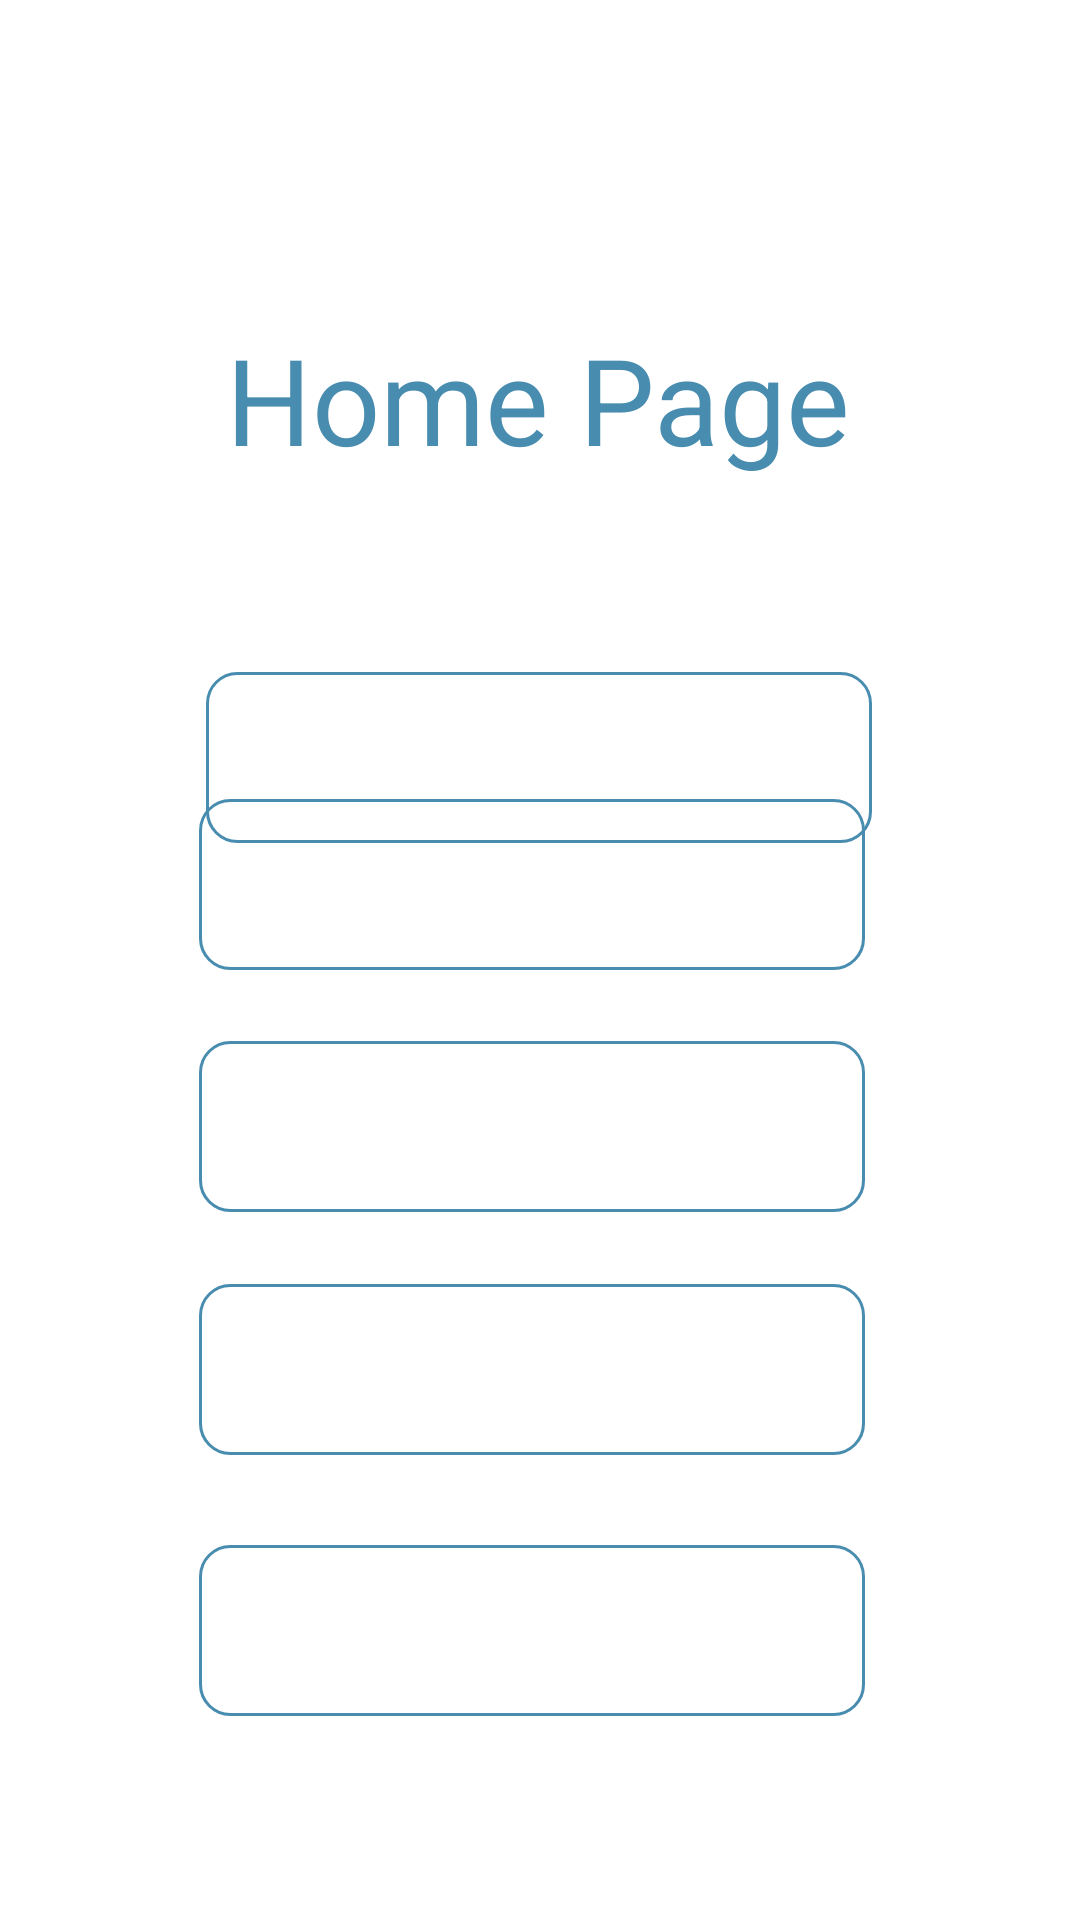

Produce the Android XML layout that renders to this screen, including the resource entries it uses.
<!-- AndroidManifest.xml: application theme Theme.SMART_Storage -->
<!-- res/layout/activity_homepage.xml -->
<?xml version="1.0" encoding="utf-8"?>
<androidx.constraintlayout.widget.ConstraintLayout xmlns:android="http://schemas.android.com/apk/res/android"
    xmlns:app="http://schemas.android.com/apk/res-auto"
    xmlns:tools="http://schemas.android.com/tools"
    android:layout_width="match_parent"
    android:layout_height="match_parent"
    tools:context=".homepage">


    <TextView
        android:id="@+id/logout"
        android:layout_width="217dp"
        android:layout_height="83dp"
        android:layout_marginTop="66dp"
        android:layout_marginBottom="40dp"
        android:gravity="center"
        android:text="Home Page"
        android:textColor="#488caf"
        android:textSize="40dp"
        app:layout_constraintBottom_toTopOf="@+id/button2"
        app:layout_constraintEnd_toEndOf="parent"
        app:layout_constraintHorizontal_bias="0.497"
        app:layout_constraintStart_toStartOf="parent"
        app:layout_constraintTop_toTopOf="parent"
        app:layout_constraintVertical_bias="0.33" />

    <Button
        android:id="@+id/button2"
        android:layout_width="222dp"
        android:layout_height="57dp"
        android:layout_marginBottom="25dp"
        android:background="@drawable/button_edit"
        android:gravity="center"
        android:text="Food Grain"
        android:textColor="#ffff"
        android:textSize="25dp"
        app:layout_constraintBottom_toTopOf="@+id/button3"
        app:layout_constraintEnd_toEndOf="parent"
        app:layout_constraintHorizontal_bias="0.481"
        app:layout_constraintStart_toStartOf="parent"
        app:layout_constraintTop_toBottomOf="@+id/connect"
        app:layout_constraintVertical_bias="0.918" />


    <Button
        android:id="@+id/connect"
        android:layout_width="222dp"
        android:layout_height="57dp"
        android:layout_marginTop="189dp"
        android:layout_marginBottom="25dp"
        android:background="@drawable/button_edit"
        android:gravity="center"
        android:text="Connect"
        android:textColor="#ffff"
        android:textSize="25dp"
        app:layout_constraintBottom_toTopOf="@+id/button3"
        app:layout_constraintEnd_toEndOf="parent"
        app:layout_constraintHorizontal_bias="0.497"
        app:layout_constraintStart_toStartOf="parent"
        app:layout_constraintTop_toTopOf="parent"
        app:layout_constraintVertical_bias="0.461" />

    <Button
        android:id="@+id/button3"
        android:layout_width="222dp"
        android:layout_height="57dp"
        android:layout_marginBottom="24dp"
        android:background="@drawable/button_edit"
        android:gravity="center"
        android:text="Alert"
        android:textColor="@color/white"
        android:textSize="25dp"
        app:layout_constraintBottom_toTopOf="@+id/button5"
        app:layout_constraintEnd_toEndOf="parent"
        app:layout_constraintHorizontal_bias="0.481"
        app:layout_constraintStart_toStartOf="parent" />

    <Button
        android:id="@+id/button5"
        android:layout_width="222dp"
        android:layout_height="57dp"
        android:layout_marginBottom="30dp"
        android:gravity="center"
        android:text="Security"
        android:textSize="25dp"
        android:textColor="@color/white"
        android:background="@drawable/button_edit"
        app:layout_constraintBottom_toTopOf="@+id/button6"
        app:layout_constraintEnd_toEndOf="parent"
        app:layout_constraintHorizontal_bias="0.481"
        app:layout_constraintStart_toStartOf="parent" />

    <Button
        android:id="@+id/button6"
        android:layout_width="222dp"
        android:layout_height="57dp"
        android:layout_marginBottom="68dp"
        android:gravity="center"
        android:text="PROFILE"
        android:textSize="25dp"
        android:textColor="@color/white"
        android:background="@drawable/button_edit"
        app:layout_constraintBottom_toBottomOf="parent"
        app:layout_constraintEnd_toEndOf="parent"
        app:layout_constraintHorizontal_bias="0.481"
        app:layout_constraintStart_toStartOf="parent" />

</androidx.constraintlayout.widget.ConstraintLayout>
<!-- resources referenced by this layout -->
<resources>
  <!-- drawable button_edit (drawable) -->
  <?xml version="1.0" encoding="utf-8"?>
  <shape xmlns:android="http://schemas.android.com/apk/res/android" android:shape="rectangle">
      <stroke android:color="#488caf" android:width="1dp"/>
      <corners android:radius="10dp"/>
  
  </shape>
  <style name="Theme.SMART_Storage" parent="Theme.MaterialComponents.DayNight.DarkActionBar">
          
          <item name="colorPrimary">@color/purple_500</item>
          <item name="colorPrimaryVariant">@color/purple_700</item>
          <item name="colorOnPrimary">@color/white</item>
          
          <item name="colorSecondary">@color/teal_200</item>
          <item name="colorSecondaryVariant">@color/teal_700</item>
          <item name="colorOnSecondary">@color/black</item>
          
          <item name="android:statusBarColor" tools:targetApi="l">?attr/colorPrimaryVariant</item>
          
      </style>
  <!-- not gathered from this repository: default colours our renderer supplied (Android Studio template values) -->
  <color name="purple_500">#FF6200EE</color>
  <color name="purple_700">#FF3700B3</color>
  <color name="teal_200">#FF03DAC5</color>
  <color name="teal_700">#FF018786</color>
  <color name="black">#FF000000</color>
  <color name="white">#FFFFFFFF</color>
</resources>
